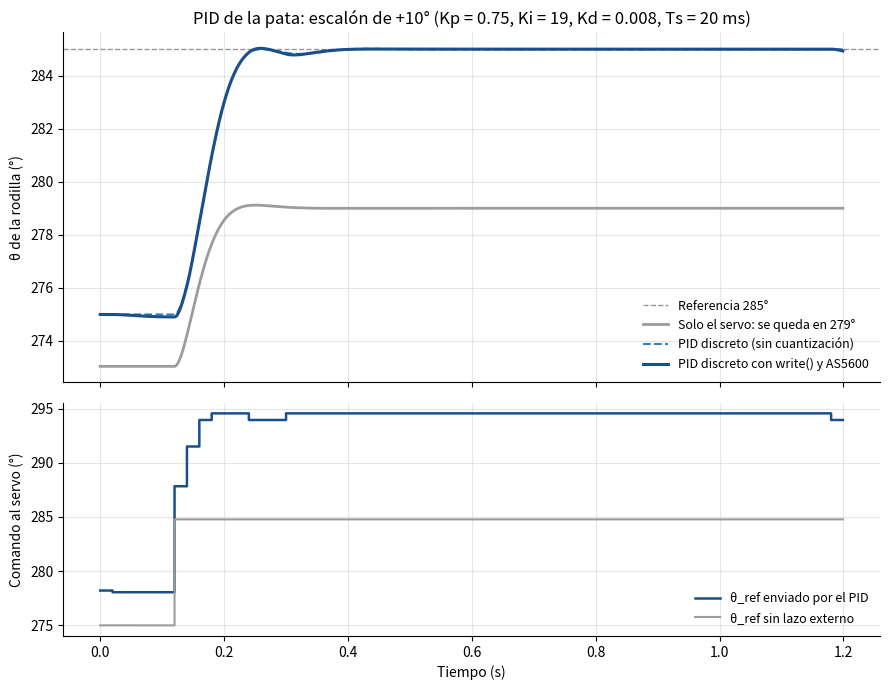

Python code for this plot:
# -*- coding: utf-8 -*-
"""
PID de la pata (rodilla) del robot araña — diseño, discretización y simulación.

Planta: servo MG90S + pata (sección 7 del documento de modelado)
    M θ'' + B_servo θ' + g S cos θ = K_servo (θ_ref − θ)
Lineal alrededor de θe = 275°:
    G_sp(s) = K_servo / (M s² + B_servo s + (K_servo − K))

Lazo: el AS5600 mide θ, el PID calcula θ_ref y el ESP8266 lo manda al servo
con write(). Estructura PI-D: P e I sobre el error, D sobre la medición
(un cambio brusco de referencia no produce un pico de derivada).

Por qué los gains no salen de una asignación de polos continua:
el servo solo recibe una orden nueva cada pulso PWM (Ts = 20 ms) y la
aplica en el pulso siguiente. Ese retardo (~30 ms en total con el ZOH)
es comparable con la constante de tiempo de la planta (33 ms), así que
un diseño continuo que lo ignora queda inestable u oscilatorio. Las
ganancias se ajustan sobre el modelo discreto CON retardo, buscando el
menor tiempo de asentamiento con sobrepaso ≤ 2 % (función buscar_ganancias).

Cuando tengan K_servo y B_servo identificados con el AS5600, cambien los
valores de PARÁMETROS, pongan BUSCAR = True y vuelvan a correr.
"""
import numpy as np
import matplotlib
matplotlib.use("Agg")
import matplotlib.pyplot as plt
from scipy import signal

# ------------------------------------------------------------------
# PARÁMETROS DEL MODELO (estimados; reemplazar por los identificados)
# ------------------------------------------------------------------
M = 3.917e-6          # kg·m²   inercia efectiva Tibia + servo
S = 2.311e-4          # kg·m    primer momento de masa
g = 9.81
K_servo = 3.525e-3    # N·m/rad (datasheet, ζ = 1, t60 = 0.1 s)
B_servo = 2.350e-4    # N·m·s/rad
theta_e = np.deg2rad(275.0)
K = g * S * np.sin(theta_e)           # −2.258e-3 N·m/rad

# Hardware
Ts = 0.02             # s, periodo de control = periodo PWM del servo (50 Hz)
DELAY_SAMPLES = 1     # la orden calculada se aplica en el pulso PWM siguiente
TH_MIN, TH_MAX = np.deg2rad(220.0), np.deg2rad(330.0)   # rango del servo
WRITE_STEP = np.deg2rad(0.6111)       # 1 unidad de write() = 0.6111°
AS5600_STEP = np.deg2rad(360.0 / 4096)  # resolución 12 bits

# ------------------------------------------------------------------
# GANANCIAS DEL PID (resultado de buscar_ganancias con el modelo actual)
# ------------------------------------------------------------------
Kp = 0.75             # rad/rad
Ki = 19.0             # 1/s
Kd = 0.008            # s
Tf = Ts               # s, filtro de la derivada (un periodo de muestreo)
BUSCAR = False        # True → vuelve a sintonizar con los parámetros de arriba

a0 = K_servo - K
num_p, den_p = [K_servo], [M, B_servo, a0]


def coeficientes(Kp, Ki, Kd, Tf=Ts):
    """Coeficientes de la ecuación en diferencias (Tustin)."""
    c_i = Ki * Ts / 2
    c1 = (2 * Tf - Ts) / (2 * Tf + Ts)
    c2 = 2 * Kd / (2 * Tf + Ts)
    return c_i, c1, c2


# ------------------------------------------------------------------
# Simulación híbrida: planta NO lineal continua + PID discreto
# ------------------------------------------------------------------
def simulate(ref_fn, gains, t_end=1.2, mode="pid", dt=1e-4, quant=True,
             ks=K_servo, bs=B_servo, m=M):
    """mode 'pid': lazo externo con AS5600 · 'open': θ_ref = referencia."""
    Kp_, Ki_, Kd_ = gains
    c_i, c1, c2 = coeficientes(Kp_, Ki_, Kd_)
    wstep = WRITE_STEP if quant else 1e-12
    astep = AS5600_STEP if quant else 1e-12

    def rhs(x, u):
        th, w = x
        return np.array([w, (ks * (u - th) - bs * w - g * S * np.cos(th)) / m])

    th0 = theta_e
    u0 = th0 + g * S * np.cos(th0) / ks        # comando que sostiene 275°
    if mode == "open":
        # sin lazo externo se escribe directamente la referencia (275°):
        # la pata se queda unos 3° más abajo por el droop
        u0 = ref_fn(0.0)
        for _ in range(50):
            th0 = u0 - g * S * np.cos(th0) / ks
    x = np.array([th0, 0.0])
    n_ctrl = int(round(Ts / dt))
    I, e_prev, y_prev, D = u0, 0.0, th0, 0.0   # arranque sin salto
    queue = [u0] * DELAY_SAMPLES
    u_apl = u0
    out = []
    for k in range(int(round(t_end / dt))):
        t = k * dt
        if k % n_ctrl == 0:
            r = ref_fn(t)
            y = np.round(x[0] / astep) * astep             # lectura AS5600
            if mode == "pid":
                e = r - y
                I_new = I + c_i * (e + e_prev)
                D = c1 * D - c2 * (y - y_prev)
                u = Kp_ * e + I_new + D
                u_sat = np.clip(u, TH_MIN, TH_MAX)
                if u == u_sat:                            # anti-windup
                    I = I_new
                e_prev, y_prev = e, y
            else:
                u_sat = r
            u_q = TH_MIN + np.round((u_sat - TH_MIN) / wstep) * wstep  # write() entero
            queue.append(u_q)
            u_apl = queue.pop(0)                          # retardo de un pulso
        k1 = rhs(x, u_apl); k2 = rhs(x + dt / 2 * k1, u_apl)
        k3 = rhs(x + dt / 2 * k2, u_apl); k4 = rhs(x + dt * k3, u_apl)
        x = x + dt / 6 * (k1 + 2 * k2 + 2 * k3 + k4)
        if k % 10 == 0:
            out.append((t, x[0], u_apl, ref_fn(t)))
    t, th, u, r = np.array(out).T
    return t, np.rad2deg(th), np.rad2deg(u), np.rad2deg(r)


def metricas(t, y, t_step=0.1, y0=275.0, yf=285.0, banda=0.02):
    m = t >= t_step
    t, y = t[m] - t_step, y[m]
    span = yf - y0
    so = max(0.0, (y.max() - yf) / span * 100)
    fuera = np.where(np.abs(y - yf) > banda * abs(span))[0]
    ts = t[fuera[-1]] if len(fuera) else 0.0
    return so, ts, yf - y[-1]


def escalon(t, t_step=0.1, amp=10.0):
    return theta_e + (np.deg2rad(amp) if t >= t_step else 0.0)


def buscar_ganancias():
    """Menor t_s(2 %) con sobrepaso ≤ 2 %, sobre el modelo discreto con retardo."""
    mejor = None
    for kp in np.arange(0.2, 1.21, 0.05):
        for ki in np.arange(8, 30.1, 1.0):
            for kd in (0, 0.002, 0.004, 0.006, 0.008, 0.010, 0.012):
                t, th, _, _ = simulate(escalon, (kp, ki, kd), t_end=1.0,
                                       dt=5e-4, quant=False)
                so, ts, _ = metricas(t, th)
                if so <= 2 and (mejor is None or ts < mejor[0]):
                    mejor = (ts, so, kp, ki, kd)
    return mejor


def polos_discretos(Kp_, Ki_, Kd_, ks=K_servo, bs=B_servo, m=M):
    """Polos en z del lazo lineal: planta ZOH · retardo · PI-D Tustin."""
    a0_ = ks - K
    nz, dz, _ = signal.cont2discrete(([ks], [m, bs, a0_]), Ts, method="zoh")
    nz = np.trim_zeros(np.squeeze(nz), "f")
    dz = np.polymul(dz, [1, 0] + [0] * (DELAY_SAMPLES - 1))   # z^-1 retardo
    c_i, c1, c2 = coeficientes(Kp_, Ki_, Kd_)
    # U = [Kp + c_i (z+1)/(z-1)] E − c2 (z-1)/(z - c1) Y ,  E = R − Y
    # Lazo: Y = Gz U  →  char = den_pid·dz + num_lazo·nz
    Cpi_n = np.polyadd(np.polymul([Kp_], [1, -1]), np.polymul([c_i], [1, 1]))  # /(z-1)
    Cd_n = np.polymul([c2], [1, -1])                                           # /(z-c1)
    den_c = np.polymul([1, -1], [1, -c1])
    lazo_n = np.polyadd(np.polymul(Cpi_n, [1, -c1]), np.polymul(Cd_n, [1, -1]))
    char = np.polyadd(np.polymul(den_c, dz), np.polymul(lazo_n, nz))
    return np.roots(char)


if __name__ == "__main__":
    global_gains = (Kp, Ki, Kd)
    if BUSCAR:
        ts, so, Kp, Ki, Kd = buscar_ganancias()
        global_gains = (Kp, Ki, Kd)
        print(f"Búsqueda: Kp={Kp:.2f} Ki={Ki:.1f} Kd={Kd:.3f} (t_s={ts:.3f} s, SO={so:.1f} %)")

    print("=== Planta servo + pata ===")
    print(f"G_sp(s) = {K_servo:.4e} / ({M:.4e} s² + {B_servo:.4e} s + {a0:.4e})")
    print(f"Polos: {np.round(np.roots(den_p), 2)} · ganancia estática {K_servo / a0:.3f}")
    nz, dz, _ = signal.cont2discrete((num_p, den_p), Ts, method="zoh")
    print(f"G_sp(z), ZOH Ts = {Ts} s:  ({np.squeeze(nz)[1]:.5f} z + {np.squeeze(nz)[2]:.5f}) "
          f"/ (z² {dz[1]:+.5f} z {dz[2]:+.5f})")

    print("\n=== PID ===")
    print(f"Kp = {Kp}   Ki = {Ki} 1/s   Kd = {Kd} s   Tf = {Tf} s")
    pz = polos_discretos(*global_gains)
    print("Polos de lazo cerrado en z:", np.round(pz, 4))
    print("|z| máximo:", np.round(np.max(np.abs(pz)), 4), "(< 1 → estable)")
    ps = np.log(pz.astype(complex)) / Ts
    print("Equivalentes en s = ln(z)/Ts:", np.round(ps, 1))

    c_i, c1, c2 = coeficientes(*global_gains)
    print("\n=== Ecuación en diferencias para el ESP8266 (Ts = 20 ms, ángulos en rad) ===")
    print("e_k = r_k − y_k")
    print(f"I_k = I_(k−1) + {c_i:.4f}·(e_k + e_(k−1))")
    print(f"D_k = {c1:.4f}·D_(k−1) − {c2:.4f}·(y_k − y_(k−1))")
    print(f"u_k = {Kp}·e_k + I_k + D_k   → saturar a [220°, 330°], convertir a write()")

    # ---- Escalón de +10° ----
    tc = np.linspace(0, 1.1, 1101)
    t_open, th_open, u_open, _ = simulate(escalon, global_gains, mode="open")
    t_pid, th_pid, u_pid, _ = simulate(escalon, global_gains)
    t_pnq, th_pnq, _, _ = simulate(escalon, global_gains, quant=False)
    print("\n=== Escalón de +10° en la referencia (275° → 285°) ===")
    for nombre, (tt, yy), banda in [
        ("Solo el servo (sin lazo externo)", (t_open, th_open), 0.02),
        ("PID discreto, sin cuantización", (t_pnq, th_pnq), 0.02),
        ("PID discreto, con write() y AS5600", (t_pid, th_pid), 0.05),
    ]:
        so, ts, ess = metricas(tt, yy, banda=banda)
        print(f"{nombre:38s} SO={so:4.1f} %  t_s({int(banda*100)} %)={ts:5.3f} s  error final={ess:+.2f}°")
    tail = th_pid[t_pid > 0.8]
    print(f"Con cuantización, θ oscila entre {tail.min():.2f}° y {tail.max():.2f}° "
          f"(1 paso de write() = 0.61°)")

    # ---- Robustez: parámetros del servo ±30 % ----
    print("\n=== Robustez (K_servo, B_servo ±30 %, M ±20 %) ===")
    casos = []
    for fk in (0.7, 1.0, 1.3):
        for fb in (0.7, 1.0, 1.3):
            for fm in (0.8, 1.2):
                pz = polos_discretos(*global_gains, ks=K_servo * fk, bs=B_servo * fb, m=M * fm)
                tt, yy, _, _ = simulate(escalon, global_gains, quant=False,
                                        ks=K_servo * fk, bs=B_servo * fb, m=M * fm,
                                        t_end=1.0, dt=2e-4)
                so, ts, _ = metricas(tt, yy)
                casos.append((fk, fb, fm, np.max(np.abs(pz)), so, ts))
    peor_z = max(casos, key=lambda c: c[3])
    peor_so = max(casos, key=lambda c: c[4])
    peor_ts = max(casos, key=lambda c: c[5])
    print(f"|z| máximo en los 18 casos: {peor_z[3]:.3f} (K×{peor_z[0]}, B×{peor_z[1]}, M×{peor_z[2]})")
    print(f"Peor sobrepaso: {peor_so[4]:.1f} % (K×{peor_so[0]}, B×{peor_so[1]}, M×{peor_so[2]})")
    print(f"Peor t_s(2 %): {peor_ts[5]:.3f} s (K×{peor_ts[0]}, B×{peor_ts[1]}, M×{peor_ts[2]})")

    # ---- Gráfica ----
    fig, ax = plt.subplots(2, 1, figsize=(9, 7), sharex=True,
                           gridspec_kw={"height_ratios": [3, 2]})
    ax[0].axhline(285, color="0.6", lw=1, ls="--", label="Referencia 285°")
    ax[0].plot(t_open, th_open, color="#9c9c9c", lw=2, label=f"Solo el servo: se queda en {th_open[-1]:.0f}°")
    ax[0].plot(t_pnq, th_pnq, color="#2c7fb8", lw=1.5, ls="--", label="PID discreto (sin cuantización)")
    ax[0].plot(t_pid, th_pid, color="#1a4f8b", lw=2.2, label="PID discreto con write() y AS5600")
    ax[0].set_ylabel("θ de la rodilla (°)")
    ax[0].set_title("PID de la pata: escalón de +10° (Kp = %.2f, Ki = %.0f, Kd = %.3f, Ts = 20 ms)" % global_gains)
    ax[0].legend(loc="lower right", fontsize=9, frameon=False)
    ax[0].grid(alpha=0.3)
    ax[1].step(t_pid, u_pid, where="post", color="#1a4f8b", lw=1.8, label="θ_ref enviado por el PID")
    ax[1].step(t_open, u_open, where="post", color="#9c9c9c", lw=1.5, label="θ_ref sin lazo externo")
    ax[1].set_ylabel("Comando al servo (°)")
    ax[1].set_xlabel("Tiempo (s)")
    ax[1].legend(loc="lower right", fontsize=9, frameon=False)
    ax[1].grid(alpha=0.3)
    for a in ax:
        a.spines[["top", "right"]].set_visible(False)
    fig.tight_layout()
    fig.savefig("pid_pata_escalon.png", dpi=150)
    print("\nGráfica: pid_pata_escalon.png")
